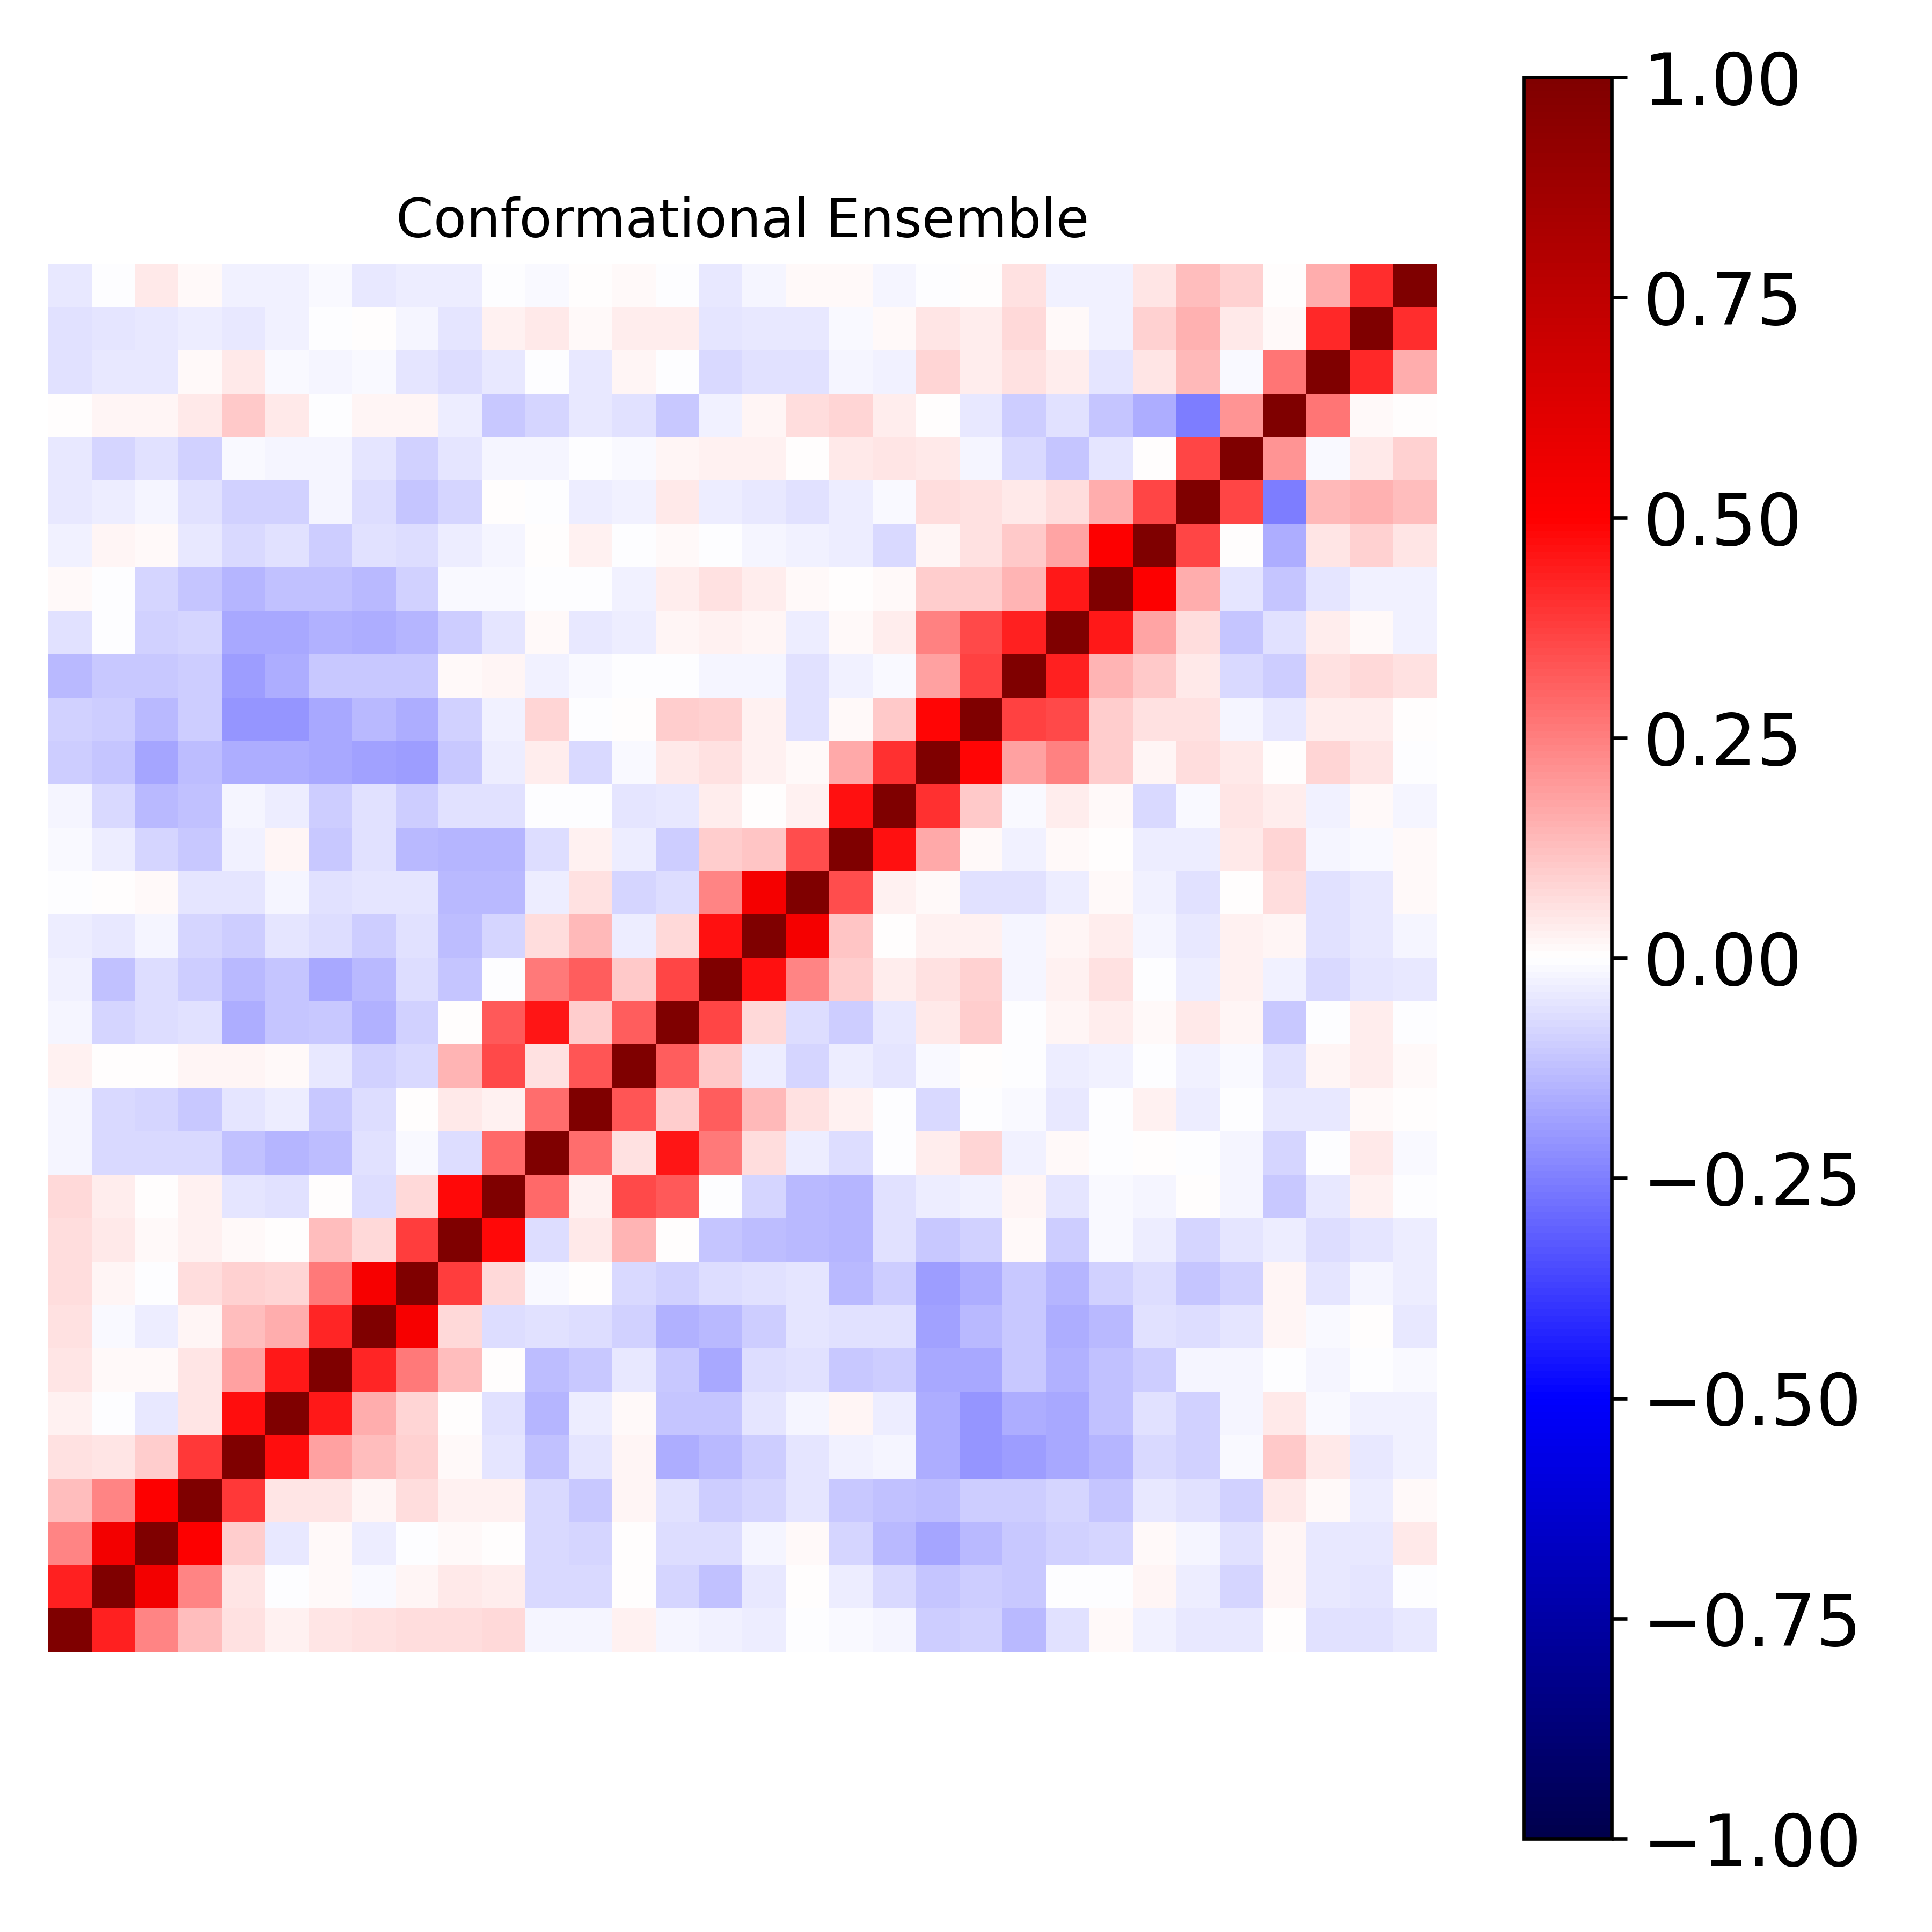

Values plotted in this chart, from the file beside it:
1.000000000000000000e+00, 4.357635120000485918e-01, 2.355146133589120228e-01, 1.319061320828947004e-01, 5.771983633310376338e-02, 2.805829119201356386e-02, 5.367926962105466770e-02, 5.753201679478187058e-02, 6.310849045101356303e-02, 6.788152617673731681e-02, 7.203601657130447034e-02, -1.887718976200922563e-02, -2.245795667778122812e-02, 2.436534738239855627e-02, -2.243275946617861311e-02, -2.711249880925395428e-02, -3.163381894475413014e-02, -2.286208512155562828e-03, -1.161400736609862101e-02, -2.113479175646215680e-02, -9.980617406765196487e-02, -9.261166168349510563e-02, -1.365927618668583976e-01, -5.886800752102036571e-02
4.357635120000485918e-01, 1.000000000000000000e+00, 5.450511080592872482e-01, 2.365580720401474768e-01, 5.196630096583423897e-02, -7.018930212442055748e-03, 1.205281722756606881e-02, -8.398704878826110734e-03, 1.999474599012696086e-02, 4.666313430708057819e-02, 3.165484769943822246e-02, -7.086748011226458310e-02, -7.089606422169432431e-02, 7.372829949707415589e-04, -8.134395453065820791e-02, -1.192002000551412311e-01, -4.553138154399010568e-02, 6.588983452391338445e-03, -3.339714781021375922e-02, -7.400207866066861595e-02, -1.111895916821198094e-01, -9.805717281064822710e-02, -1.070658504905578901e-01, -6.586986411894027969e-03
2.355146133589120228e-01, 5.450511080592872482e-01, 1.000000000000000000e+00, 5.023151642346727064e-01, 9.940736095327164235e-02, -3.996226452919347805e-02, 1.238285920671372900e-02, -3.254689101780661176e-02, -4.015878906605473489e-03, 1.275768195498779706e-02, 2.587826182029596251e-04, -7.109689690162306064e-02, -8.318855398778988997e-02, 4.134109550233770400e-03, -6.331450572437567759e-02, -6.386863701105172098e-02, -1.961481826446191332e-02, 1.129564262253071431e-02, -7.996775916840680176e-02, -1.354757471050172246e-01, -1.767501239469665419e-01, -1.398447805951801570e-01, -1.017671208945588185e-01, -9.128131785642726315e-02
1.319061320828947004e-01, 2.365580720401474768e-01, 5.023151642346727064e-01, 1.000000000000000000e+00, 3.846854202521309829e-01, 5.096815994802635780e-02, 5.381430068971557179e-02, 1.648964573958842245e-02, 6.382177039739098112e-02, 2.726754767715162953e-02, 2.394962913028102561e-02, -7.490405896020219112e-02, -1.041057681305715965e-01, 1.643523094808768334e-02, -6.158695433943817826e-02, -9.423162833458406662e-02, -8.142580915251683427e-02, -5.127378481137342264e-02, -1.017719416798874010e-01, -1.216276152068972022e-01, -1.311098085845352479e-01, -9.427521100949670663e-02, -9.794003155029364083e-02, -8.590192685627928704e-02
5.771983633310376338e-02, 5.196630096583423897e-02, 9.940736095327164235e-02, 3.846854202521309829e-01, 1.000000000000000000e+00, 4.720689113731217357e-01, 1.865667818145823609e-01, 1.255954907969070722e-01, 8.663823442485364679e-02, 1.212698026756172352e-02, -5.040226173730933540e-02, -1.205418178757640679e-01, -5.060583758500307450e-02, 1.673035066600687612e-02, -1.582291768562892331e-01, -1.355401476129776683e-01, -9.618949187303547921e-02, -5.347594183427800685e-02, -3.122560157453713528e-02, -2.192702000084638392e-02, -1.589338290832213729e-01, -2.039978615789856120e-01, -1.925457444004962937e-01, -1.661593542133902313e-01
2.805829119201356386e-02, -7.018930212442055748e-03, -3.996226452919347805e-02, 5.096815994802635780e-02, 4.720689113731217357e-01, 1.000000000000000000e+00, 4.459216132698037849e-01, 1.612316848118399704e-01, 8.210246242969738983e-02, 3.690628610286181450e-03, -5.725109516313427183e-02, -1.472300354282010948e-01, -3.398319484170859994e-02, 1.101835522811927051e-02, -1.137223754993322150e-01, -1.138802750242527417e-01, -5.307395476788372146e-02, -1.988775710975343794e-02, 1.639456730948267785e-02, -3.219526982479834626e-02, -1.628073449750526702e-01, -2.091795779658826016e-01, -1.615073484393717007e-01, -1.674832079297209897e-01
5.367926962105466770e-02, 1.205281722756606881e-02, 1.238285920671372900e-02, 5.381430068971557179e-02, 1.865667818145823609e-01, 4.459216132698037849e-01, 1.000000000000000000e+00, 4.267845195870320629e-01, 2.595578965112361747e-01, 1.308511060926828562e-01, 6.526234984947411506e-03, -1.304208254745770623e-01, -1.018546712686592692e-01, -4.280568676488524793e-02, -1.032154708860356235e-01, -1.654430321728967701e-01, -6.403701673052090981e-02, -6.202814038033051952e-02, -1.036173629782802669e-01, -9.462699849134038887e-02, -1.715512382494310817e-01, -1.687915580930768045e-01, -1.046445672399285987e-01, -1.561635326877012508e-01
5.753201679478187058e-02, -8.398704878826110734e-03, -3.254689101780661176e-02, 1.648964573958842245e-02, 1.255954907969070722e-01, 1.612316848118399704e-01, 4.267845195870320629e-01, 1.000000000000000000e+00, 5.259508998433076732e-01, 7.263613345766724294e-02, -6.813436384167990967e-02, -5.946679121741127449e-02, -6.530314317187323192e-02, -9.162194272682895602e-02, -1.553179316647887165e-01, -1.329575388227503818e-01, -9.504471679566897646e-02, -5.451343127281160078e-02, -6.189204266908794605e-02, -6.140464114833300152e-02, -1.828457730545490212e-01, -1.348427713957486285e-01, -1.034161747857108155e-01, -1.621184250373155500e-01
6.310849045101356303e-02, 1.999474599012696086e-02, -4.015878906605473489e-03, 6.382177039739098112e-02, 8.663823442485364679e-02, 8.210246242969738983e-02, 2.595578965112361747e-01, 5.259508998433076732e-01, 1.000000000000000000e+00, 3.803394987703010433e-01, 7.617645757783490790e-02, -1.109596566566459393e-02, 6.753018369146898334e-03, -7.535597281798928071e-02, -8.826689177732628677e-02, -6.342580594354493839e-02, -6.100005739586382425e-02, -5.257903822955379419e-02, -1.390279008624443202e-01, -9.535591195766980610e-02, -1.878886254315703941e-01, -1.593550191576680042e-01, -1.087109582581094053e-01, -1.470364649280658242e-01
6.788152617673731681e-02, 4.666313430708057819e-02, 1.275768195498779706e-02, 2.726754767715162953e-02, 1.212698026756172352e-02, 3.690628610286181450e-03, 1.308511060926828562e-01, 7.263613345766724294e-02, 3.803394987703010433e-01, 1.000000000000000000e+00, 4.772471007626497008e-01, -6.462944584863912489e-02, 3.992293967884458228e-02, 1.476988715639875882e-01, 7.050509524342002919e-03, -1.150324178696128796e-01, -1.291281852972338551e-01, -1.333106191180603584e-01, -1.426767225505635173e-01, -5.546108533624596881e-02, -1.052972359358611554e-01, -9.296750855162179417e-02, 1.155375066660393850e-02, -9.441154382699691594e-02
7.203601657130447034e-02, 3.165484769943822246e-02, 2.587826182029596251e-04, 2.394962913028102561e-02, -5.040226173730933540e-02, -5.725109516313427183e-02, 6.526234984947411506e-03, -6.813436384167990967e-02, 7.617645757783490790e-02, 4.772471007626497008e-01, 1.000000000000000000e+00, 2.900180574466538763e-01, 2.608499197953803930e-02, 3.570582733948314269e-01, 3.271455980914819150e-01, -6.464390570420504648e-03, -7.930267107344692035e-02, -1.368751002203711098e-01, -1.472088899736268830e-01, -5.993435983597343586e-02, -3.891483379782972180e-02, -2.715818913462785672e-02, 1.652944712601696689e-02, -4.910707438351193110e-02
-1.887718976200922563e-02, -7.086748011226458310e-02, -7.109689690162306064e-02, -7.490405896020219112e-02, -1.205418178757640679e-01, -1.472300354282010948e-01, -1.304208254745770623e-01, -5.946679121741127449e-02, -1.109596566566459393e-02, -6.462944584863912489e-02, 2.900180574466538763e-01, 1.000000000000000000e+00, 2.857148011169578505e-01, 5.513333600442871935e-02, 4.556662095720149241e-01, 2.601925189153649898e-01, 6.297547694913070704e-02, -3.557871596683463700e-02, -6.842593838801179496e-02, -3.648737861466253788e-03, 3.868659854808018800e-02, 8.077561650826424466e-02, -2.790482721996832144e-02, 7.963222238982832490e-03
-2.245795667778122812e-02, -7.089606422169432431e-02, -8.318855398778988997e-02, -1.041057681305715965e-01, -5.060583758500307450e-02, -3.398319484170859994e-02, -1.018546712686592692e-01, -6.530314317187323192e-02, 6.753018369146898334e-03, 3.992293967884458228e-02, 2.608499197953803930e-02, 2.857148011169578505e-01, 1.000000000000000000e+00, 3.344574582594934120e-01, 9.696199044606333695e-02, 3.150067306020451485e-01, 1.350154232924009046e-01, 5.666384927065869909e-02, 3.019511973013197514e-02, -4.848862660677980756e-04, -7.650501703953128951e-02, -5.704720138719990286e-03, -1.009085314691851067e-02, -4.584576033140504159e-02
2.436534738239855627e-02, 7.372829949707415589e-04, 4.134109550233770400e-03, 1.643523094808768334e-02, 1.673035066600687612e-02, 1.101835522811927051e-02, -4.280568676488524793e-02, -9.162194272682895602e-02, -7.535597281798928071e-02, 1.476988715639875882e-01, 3.570582733948314269e-01, 5.513333600442871935e-02, 3.344574582594934120e-01, 1.000000000000000000e+00, 3.145977762298993174e-01, 1.052931503400251489e-01, -3.834172283513050117e-02, -8.235574450956931192e-02, -3.630803114481149368e-02, -5.380991674290450111e-02, -1.532898137616397691e-02, 3.279403946144124706e-04, -3.038588482200812752e-03, -3.811162323585934320e-02
-2.243275946617861311e-02, -8.134395453065820791e-02, -6.331450572437567759e-02, -6.158695433943817826e-02, -1.582291768562892331e-01, -1.137223754993322150e-01, -1.032154708860356235e-01, -1.553179316647887165e-01, -8.826689177732628677e-02, 7.050509524342002919e-03, 3.271455980914819150e-01, 4.556662095720149241e-01, 9.696199044606333695e-02, 3.145977762298993174e-01, 1.000000000000000000e+00, 3.660842056220828811e-01, 7.678210512074301608e-02, -6.388539755617447802e-02, -9.800507045214856827e-02, -3.999499132614573599e-02, 4.639461527683731018e-02, 9.678594996128417338e-02, -4.102016476100124598e-03, 1.605777810146392925e-02
-2.711249880925395428e-02, -1.192002000551412311e-01, -6.386863701105172098e-02, -9.423162833458406662e-02, -1.355401476129776683e-01, -1.138802750242527417e-01, -1.654430321728967701e-01, -1.329575388227503818e-01, -6.342580594354493839e-02, -1.150324178696128796e-01, -6.464390570420504648e-03, 2.601925189153649898e-01, 3.150067306020451485e-01, 1.052931503400251489e-01, 3.660842056220828811e-01, 1.000000000000000000e+00, 4.666377487117348011e-01, 2.407343939434712088e-01, 9.494375206142798007e-02, 3.866847364324972613e-02, 5.470426301026726917e-02, 9.262710278568245248e-02, -1.951851016449742196e-02, 2.900566185859929438e-02
-3.163381894475413014e-02, -4.553138154399010568e-02, -1.961481826446191332e-02, -8.142580915251683427e-02, -9.618949187303547921e-02, -5.307395476788372146e-02, -6.403701673052090981e-02, -9.504471679566897646e-02, -6.100005739586382425e-02, -1.291281852972338551e-01, -7.930267107344692035e-02, 6.297547694913070704e-02, 1.350154232924009046e-01, -3.834172283513050117e-02, 7.678210512074301608e-02, 4.666377487117348011e-01, 1.000000000000000000e+00, 5.345316387713102690e-01, 1.115684788121864696e-01, 4.024252951807206699e-03, 2.736986201124716467e-02, 2.876271842234855158e-02, -1.654043331619508422e-02, 1.585801199554344801e-02
-2.286208512155562828e-03, 6.588983452391338445e-03, 1.129564262253071431e-02, -5.127378481137342264e-02, -5.347594183427800685e-02, -1.988775710975343794e-02, -6.202814038033051952e-02, -5.451343127281160078e-02, -5.257903822955379419e-02, -1.333106191180603584e-01, -1.368751002203711098e-01, -3.557871596683463700e-02, 5.666384927065869909e-02, -8.235574450956931192e-02, -6.388539755617447802e-02, 2.407343939434712088e-01, 5.345316387713102690e-01, 1.000000000000000000e+00, 3.511629925602363644e-01, 2.822506659993827965e-02, 8.430971250295678926e-03, -5.726681528708531949e-02, -5.602041422943467019e-02, -3.448808444980895616e-02
-1.161400736609862101e-02, -3.339714781021375922e-02, -7.996775916840680176e-02, -1.017719416798874010e-01, -3.122560157453713528e-02, 1.639456730948267785e-02, -1.036173629782802669e-01, -6.189204266908794605e-02, -1.390279008624443202e-01, -1.426767225505635173e-01, -1.472088899736268830e-01, -6.842593838801179496e-02, 3.019511973013197514e-02, -3.630803114481149368e-02, -9.800507045214856827e-02, 9.494375206142798007e-02, 1.115684788121864696e-01, 3.511629925602363644e-01, 1.000000000000000000e+00, 4.629509776302829782e-01, 1.707791695175039648e-01, 1.383028916515017734e-02, -2.847052163978462669e-02, 1.516239565761505655e-02
-2.113479175646215680e-02, -7.400207866066861595e-02, -1.354757471050172246e-01, -1.216276152068972022e-01, -2.192702000084638392e-02, -3.219526982479834626e-02, -9.462699849134038887e-02, -6.140464114833300152e-02, -9.535591195766980610e-02, -5.546108533624596881e-02, -5.993435983597343586e-02, -3.648737861466253788e-03, -4.848862660677980756e-04, -5.380991674290450111e-02, -3.999499132614573599e-02, 3.866847364324972613e-02, 4.024252951807206699e-03, 2.822506659993827965e-02, 4.629509776302829782e-01, 1.000000000000000000e+00, 4.010036162446717900e-01, 1.033135353643897247e-01, -9.995746201716084606e-03, 3.291498772533298783e-02
-9.980617406765196487e-02, -1.111895916821198094e-01, -1.767501239469665419e-01, -1.311098085845352479e-01, -1.589338290832213729e-01, -1.628073449750526702e-01, -1.715512382494310817e-01, -1.828457730545490212e-01, -1.878886254315703941e-01, -1.052972359358611554e-01, -3.891483379782972180e-02, 3.868659854808018800e-02, -7.650501703953128951e-02, -1.532898137616397691e-02, 4.639461527683731018e-02, 5.470426301026726917e-02, 2.736986201124716467e-02, 8.430971250295678926e-03, 1.707791695175039648e-01, 4.010036162446717900e-01, 1.000000000000000000e+00, 4.877857727055947001e-01, 1.806191080928148396e-01, 2.464436964830313548e-01
-9.261166168349510563e-02, -9.805717281064822710e-02, -1.398447805951801570e-01, -9.427521100949670663e-02, -2.039978615789856120e-01, -2.091795779658826016e-01, -1.687915580930768045e-01, -1.348427713957486285e-01, -1.593550191576680042e-01, -9.296750855162179417e-02, -2.715818913462785672e-02, 8.077561650826424466e-02, -5.704720138719990286e-03, 3.279403946144124706e-04, 9.678594996128417338e-02, 9.262710278568245248e-02, 2.876271842234855158e-02, -5.726681528708531949e-02, 1.383028916515017734e-02, 1.033135353643897247e-01, 4.877857727055947001e-01, 1.000000000000000000e+00, 3.719070082572620839e-01, 3.522507187403042805e-01
-1.365927618668583976e-01, -1.070658504905578901e-01, -1.017671208945588185e-01, -9.794003155029364083e-02, -1.925457444004962937e-01, -1.615073484393717007e-01, -1.046445672399285987e-01, -1.034161747857108155e-01, -1.087109582581094053e-01, 1.155375066660393850e-02, 1.652944712601696689e-02, -2.790482721996832144e-02, -1.009085314691851067e-02, -3.038588482200812752e-03, -4.102016476100124598e-03, -1.951851016449742196e-02, -1.654043331619508422e-02, -5.602041422943467019e-02, -2.847052163978462669e-02, -9.995746201716084606e-03, 1.806191080928148396e-01, 3.719070082572620839e-01, 1.000000000000000000e+00, 4.357719358476512261e-01
-5.886800752102036571e-02, -6.586986411894027969e-03, -9.128131785642726315e-02, -8.590192685627928704e-02, -1.661593542133902313e-01, -1.674832079297209897e-01, -1.561635326877012508e-01, -1.621184250373155500e-01, -1.470364649280658242e-01, -9.441154382699691594e-02, -4.910707438351193110e-02, 7.963222238982832490e-03, -4.584576033140504159e-02, -3.811162323585934320e-02, 1.605777810146392925e-02, 2.900566185859929438e-02, 1.585801199554344801e-02, -3.448808444980895616e-02, 1.516239565761505655e-02, 3.291498772533298783e-02, 2.464436964830313548e-01, 3.522507187403042805e-01, 4.357719358476512261e-01, 1.000000000000000000e+00
8.324958005111139300e-03, -3.245656366400010567e-03, -8.029725896039281718e-02, -1.128749435361441622e-01, -1.438614813947420301e-01, -1.182262506221427728e-01, -1.240823194316648531e-01, -1.401317298949214252e-01, -9.293428785503589362e-02, -1.113007471530647573e-02, -1.528840108436733437e-02, -3.056344992027300918e-04, -1.321273925339036060e-03, -2.779995996779391354e-02, 3.695941667880948966e-02, 6.170885109915976580e-02, 3.266101385615990255e-02, 1.302574593752722255e-02, 6.033478711549251916e-03, 1.192649273446647236e-02, 9.625717983769956076e-02, 1.015324101181474398e-01, 1.476962350261491752e-01, 4.519199897869986549e-01
-2.469191523500056940e-02, 1.973080797232372799e-02, 1.294548730051907869e-02, -4.243143665331747250e-02, -7.375957587739159771e-02, -6.001768119684197655e-02, -9.406786326595197034e-02, -6.246691149122760023e-02, -6.337338221632009272e-02, -3.389449107240938286e-02, -2.343475522806827069e-02, 3.499061792470320627e-03, 2.715570996941069765e-02, -3.383997329120616310e-03, 1.100350178853632711e-02, -1.279010092213460738e-03, -1.692133085376298571e-02, -2.881971117496101575e-02, -3.147583927222778050e-02, -7.488150066213630773e-02, 1.983826507880576823e-02, 5.508168684142592669e-02, 1.069902105127732428e-01, 1.757531308613990706e-01
-4.448581758067358255e-02, -3.300442507635310135e-02, -2.259441140452723290e-02, -5.965178898904863886e-02, -8.647855485282991694e-02, -9.093101434812923822e-02, -2.306960382827329126e-02, -6.938659398310217941e-02, -1.108049328636163677e-01, -8.513777881502163081e-02, 4.582929585814981069e-03, -1.336448233183037612e-04, -3.746348953135760634e-02, -2.546032375157527075e-02, 3.988426185172389005e-02, -3.275342784936378232e-02, -4.527414424558802442e-02, -6.210593764464247130e-02, -3.599481711773831749e-02, -1.289233398336155079e-02, 6.542221998741949707e-02, 5.897378551274026770e-02, 4.660616248355334973e-02, 6.445670093596576888e-02
-4.639157990358355049e-02, -8.301561946372688905e-02, -5.997892016863916320e-02, -9.059003652656551220e-02, -8.797595168874241048e-03, -2.093764335436644822e-02, -2.206915674967088042e-02, -4.721687822917798594e-02, -8.970191455477666276e-02, -5.278675727966697373e-02, -2.281012595904771678e-02, -2.271912519800940028e-02, -6.992692694088708388e-03, -1.039131978070658227e-02, 1.899599857168787417e-02, 2.683861939711630618e-02, 2.873332676317152251e-02, 3.060968037430305232e-03, 4.439320661760506881e-02, 4.951885940168448963e-02, 3.910874134883768338e-02, -2.337849590283126375e-02, -7.176742361690875704e-02, -1.107465308321868153e-01
1.224633298073786502e-03, 1.920279490814610565e-02, 2.130621110847967167e-02, 3.920929462891632050e-02, 1.016960005171228254e-01, 4.559280250375024462e-02, -3.218785222645687959e-03, 1.827066686498279510e-02, 1.620908952639336931e-02, -3.239811137876293795e-02, -1.044025280123123955e-01, -8.501905685651124644e-02, -4.522804216431303842e-02, -5.535434356528511068e-02, -1.066889377698046065e-01, -3.120694647530955490e-02, 2.194093846065829634e-02, 6.944398393859552154e-02, 8.276136333388818545e-02, 3.863720358374406888e-02, 6.060892909983308340e-03, -4.458192555005210944e-02, -9.763245485189983586e-02, -6.223869263669301599e-02
-6.074023667116738856e-02, -4.192407330593964088e-02, -4.638859381252169456e-02, 1.253726528391983959e-02, 3.917971464096047657e-02, -1.012688343696442270e-02, -2.059136781114413034e-02, -9.778443344672371751e-03, -5.101667276815503860e-02, -6.940297286684030120e-02, -4.096592864148508595e-02, -4.622891151621466750e-03, -4.337271129836874073e-02, 1.746998135555924425e-02, -5.009718676965087096e-03, -7.203747928141927825e-02, -6.098497530112015341e-02, -5.732246259031791025e-02, -1.992503511189636783e-02, -2.869768567205533902e-02, 8.112785088381745113e-02, 3.691446919041750652e-02, 5.647552856559863443e-02, 3.600460732480912501e-02
-5.717867826953583477e-02, -4.993918236373923181e-02, -4.427646855895835815e-02, -3.388354132720976242e-02, -4.500398405194458440e-02, -2.364732832034365309e-02, -4.673721141299460452e-03, 2.699766567723920537e-03, -2.337183403946360358e-02, -4.994113247603277489e-02, 3.120859574528686217e-02, 4.269406413211607881e-02, 1.087825573286690592e-02, 3.737487400671560267e-02, 3.698424934147132026e-02, -5.120140558769894351e-02, -4.211746050412445291e-02, -3.978459450256756347e-02, -8.547912931613544513e-03, 1.258244852306196829e-02, 4.866901748162726776e-02, 3.131565046783647138e-02, 7.524367566501666271e-02, 1.018735483800175916e-02
-4.152317216233604447e-02, -1.159991221980487567e-03, 4.022426433656389744e-02, 1.545431810756531417e-02, -2.480065459979254733e-02, -2.756760000582323539e-02, -1.524389171116817543e-02, -4.385106848422763715e-02, -3.555426897541144604e-02, -3.224507866115940147e-02, -1.259583845172428671e-03, -1.070531481864830589e-02, 5.101545855368197144e-03, 9.604469998914066942e-03, -2.750359832699857815e-03, -3.914418150480915293e-02, -2.216244558381260527e-02, 1.068701370453644696e-02, 9.419094984694575262e-03, -1.639903215357782496e-02, -1.053343165074932877e-03, 1.097026574286164707e-03, 5.746558180226734452e-02, -2.737544047631875269e-02
